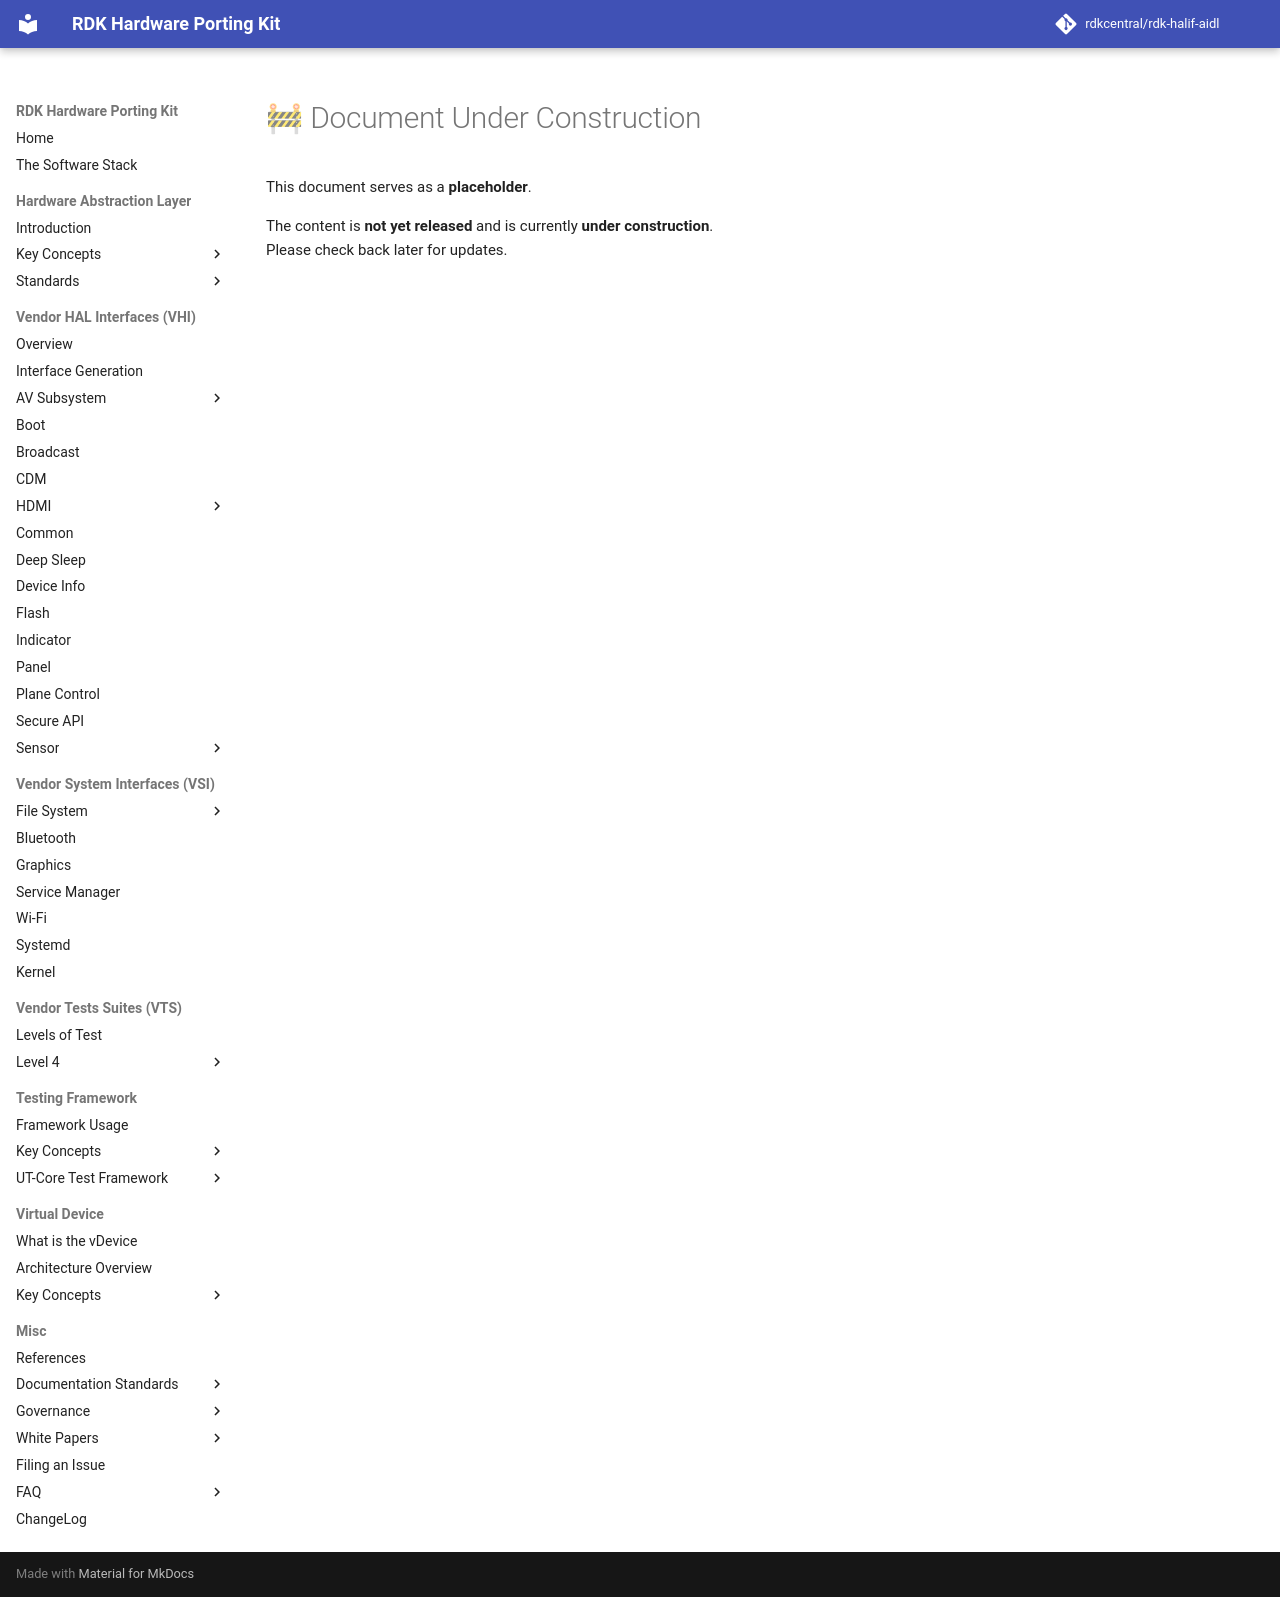

repository: rdkcentral/rdk-halif-aidl · page: 0.13.0/halif/audio_mixer/current/intro/index.html · generator: mkdocs

# 🚧 Document Under Construction

This document serves as a **placeholder**.

The content is **not yet released** and is currently **under construction**.  
Please check back later for updates.
